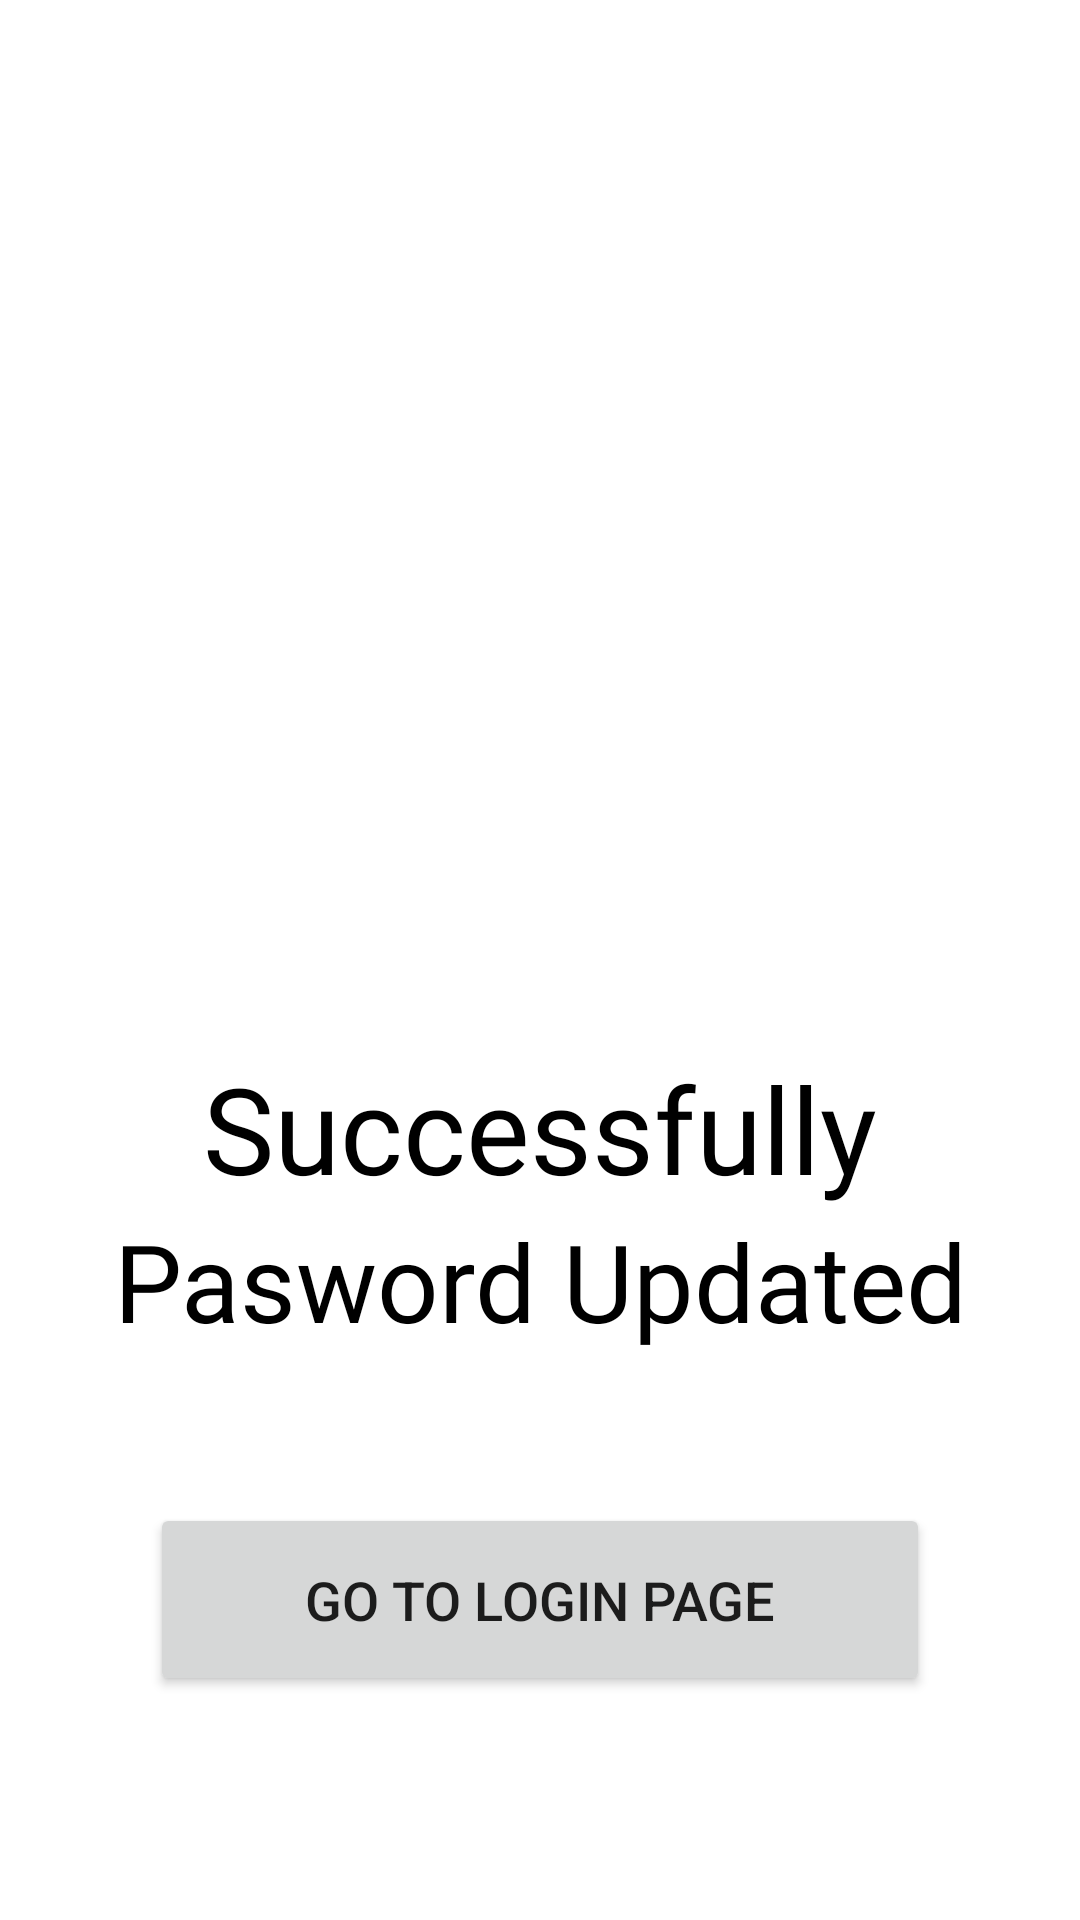

Write the Android layout XML for this screen, with the resource values it uses.
<!-- AndroidManifest.xml: application theme AppTheme -->
<!-- res/layout/activity_updated_password.xml -->
<?xml version="1.0" encoding="utf-8"?>
<LinearLayout xmlns:android="http://schemas.android.com/apk/res/android"
    xmlns:app="http://schemas.android.com/apk/res-auto"
    xmlns:tools="http://schemas.android.com/tools"
    android:layout_width="match_parent"
    android:layout_height="match_parent"
    android:layout_gravity="center"
    android:gravity="center"
    android:orientation="vertical"
    tools:context=".UpdatedPassword">


    <ImageView
        android:layout_width="150dp"
        android:layout_height="200dp"
        android:layout_gravity="center"
        android:layout_marginTop="50dp"
        android:src="@drawable/ver" />

    <TextView
        android:layout_marginTop="25dp"
        android:text="Successfully"
        android:fontFamily="@font/baloo"
        android:textSize="40sp"
        android:layout_gravity="center"
        android:gravity="center"
        android:textColor="@color/black"
        android:layout_width="match_parent"
        android:layout_height="wrap_content"/>

    <TextView
        android:text="Pasword Updated"
        android:fontFamily="@font/baloo"
        android:textSize="36sp"
        android:layout_gravity="center"
        android:gravity="center"
        android:textColor="@color/black"
        android:layout_width="match_parent"
        android:layout_height="wrap_content"/>


    <Button
        android:layout_marginTop="50dp"
        android:layout_width="match_parent"
        android:layout_height="wrap_content"
        android:layout_marginStart="50dp"
        android:layout_marginEnd="50dp"
        android:padding="20dp"
        android:onClick="gotoLoginPage"
        android:text="Go To Login Page"
        android:textSize="18sp"/>



</LinearLayout>
<!-- resources referenced by this layout -->
<resources>
  <color name="black">#FF000000</color>
  <style name="AppTheme" parent="Theme.MaterialComponents.Light.DarkActionBar">
          
          <item name="colorPrimary">@color/colorPrimary</item>
          <item name="colorPrimaryDark">@color/colorPrimaryDark</item>
          <item name="colorAccent">@color/colorAccent</item>
          <item name="windowNoTitle">true</item>
          <item name="windowActionBar">false</item>
      </style>
  <color name="colorPrimary">#6200EE</color>
  <color name="colorPrimaryDark">#3700B3</color>
  <color name="colorAccent">#03DAC5</color>
</resources>
